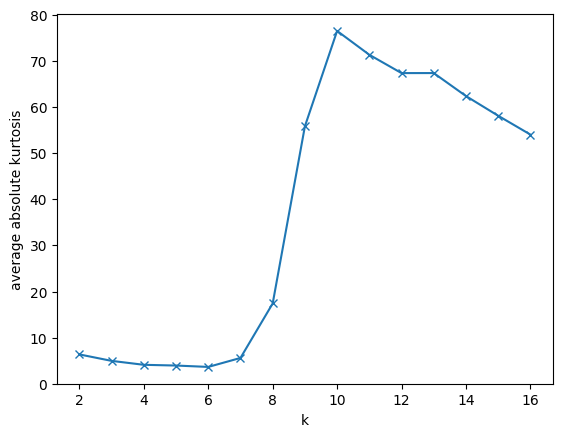

Source data for this figure (header and first rows):
2, 6.3477705422265345
3, 4.949
4, 4.097
5, 3.938
6, 3.639
7, 5.586
8, 17.41
9, 55.85
10, 76.53
11, 71.36
12, 67.38
13, 67.39
14, 62.41
15, 58.14
16, 54.05
